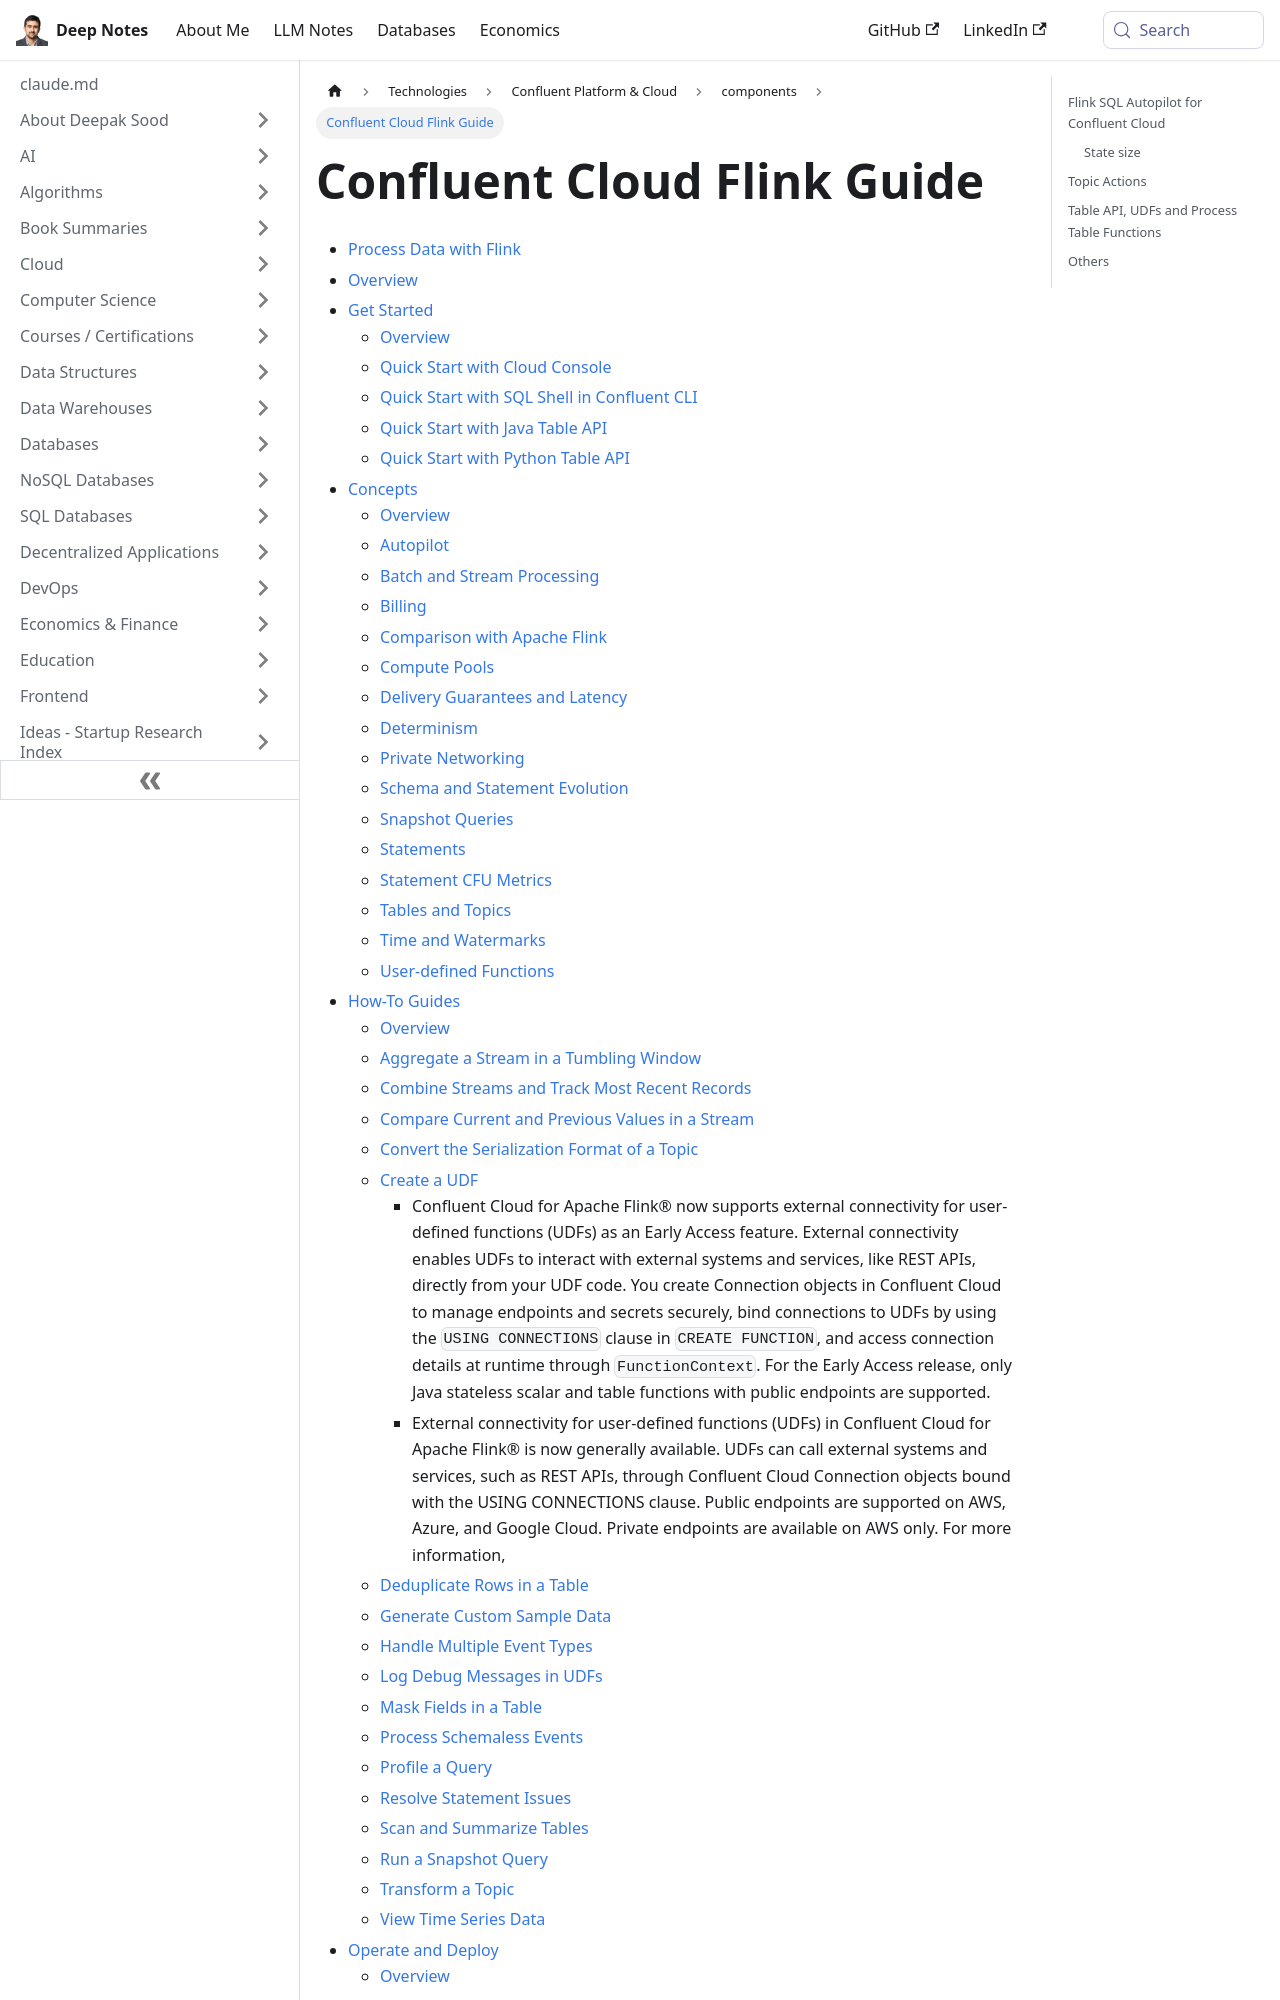

repository: deepaksood619/deepaksood619.github.io · page: technologies/confluent/confluent-cloud-flink/index.html · generator: docusaurus

---
slug: /technologies/confluent/confluent-cloud-flink
title: Confluent Cloud Flink Guide
description: Discover how to process data using Flink on Confluent Cloud with our comprehensive overview and quick start guides.
created: 2026-01-28
updated: 2026-03-20
---
- [Process Data with Flink](https://docs.confluent.io/cloud/current/flink/index.html)
- [Overview](https://docs.confluent.io/cloud/current/flink/overview.html)
- [Get Started](https://docs.confluent.io/cloud/current/flink/get-started/index.html)
	- [Overview](https://docs.confluent.io/cloud/current/flink/get-started/overview.html)
	- [Quick Start with Cloud Console](https://docs.confluent.io/cloud/current/flink/get-started/quick-start-cloud-console.html)
	- [Quick Start with SQL Shell in Confluent CLI](https://docs.confluent.io/cloud/current/flink/get-started/quick-start-shell.html)
	- [Quick Start with Java Table API](https://docs.confluent.io/cloud/current/flink/get-started/quick-start-java-table-api.html)
	- [Quick Start with Python Table API](https://docs.confluent.io/cloud/current/flink/get-started/quick-start-python-table-api.html)
- [Concepts](https://docs.confluent.io/cloud/current/flink/concepts/index.html)
	- [Overview](https://docs.confluent.io/cloud/current/flink/concepts/overview.html)
	- [Autopilot](https://docs.confluent.io/cloud/current/flink/concepts/autopilot.html)
	- [Batch and Stream Processing](https://docs.confluent.io/cloud/current/flink/concepts/batch-and-stream-processing.html)
	- [Billing](https://docs.confluent.io/cloud/current/flink/concepts/flink-billing.html)
	- [Comparison with Apache Flink](https://docs.confluent.io/cloud/current/flink/concepts/comparison-with-apache-flink.html)
	- [Compute Pools](https://docs.confluent.io/cloud/current/flink/concepts/compute-pools.html)
	- [Delivery Guarantees and Latency](https://docs.confluent.io/cloud/current/flink/concepts/delivery-guarantees.html)
	- [Determinism](https://docs.confluent.io/cloud/current/flink/concepts/determinism.html)
	- [Private Networking](https://docs.confluent.io/cloud/current/flink/concepts/flink-private-networking.html)
	- [Schema and Statement Evolution](https://docs.confluent.io/cloud/current/flink/concepts/schema-statement-evolution.html)
	- [Snapshot Queries](https://docs.confluent.io/cloud/current/flink/concepts/snapshot-queries.html)
	- [Statements](https://docs.confluent.io/cloud/current/flink/concepts/statements.html)
	- [Statement CFU Metrics](https://docs.confluent.io/cloud/current/flink/concepts/statement-cfu-metrics.html)
	- [Tables and Topics](https://docs.confluent.io/cloud/current/flink/concepts/dynamic-tables.html)
	- [Time and Watermarks](https://docs.confluent.io/cloud/current/flink/concepts/timely-stream-processing.html)
	- [User-defined Functions](https://docs.confluent.io/cloud/current/flink/concepts/user-defined-functions.html)
- [How-To Guides](https://docs.confluent.io/cloud/current/flink/how-to-guides/index.html)
	- [Overview](https://docs.confluent.io/cloud/current/flink/how-to-guides/overview.html)
	- [Aggregate a Stream in a Tumbling Window](https://docs.confluent.io/cloud/current/flink/how-to-guides/aggregate-tumbling-window.html)
	- [Combine Streams and Track Most Recent Records](https://docs.confluent.io/cloud/current/flink/how-to-guides/combine-and-track-most-recent-records.html)
	- [Compare Current and Previous Values in a Stream](https://docs.confluent.io/cloud/current/flink/how-to-guides/compare-current-and-previous-values.html)
	- [Convert the Serialization Format of a Topic](https://docs.confluent.io/cloud/current/flink/how-to-guides/convert-serialization-format.html)
	- [Create a UDF](https://docs.confluent.io/cloud/current/flink/how-to-guides/create-udf.html)
		- Confluent Cloud for Apache Flink® now supports external connectivity for user-defined functions (UDFs) as an Early Access feature. External connectivity enables UDFs to interact with external systems and services, like REST APIs, directly from your UDF code. You create Connection objects in Confluent Cloud to manage endpoints and secrets securely, bind connections to UDFs by using the `USING CONNECTIONS` clause in `CREATE FUNCTION`, and access connection details at runtime through `FunctionContext`. For the Early Access release, only Java stateless scalar and table functions with public endpoints are supported.
	- [Deduplicate Rows in a Table](https://docs.confluent.io/cloud/current/flink/how-to-guides/deduplicate-rows.html)
	- [Generate Custom Sample Data](https://docs.confluent.io/cloud/current/flink/how-to-guides/custom-sample-data.html)
	- [Handle Multiple Event Types](https://docs.confluent.io/cloud/current/flink/how-to-guides/multiple-event-types.html)
	- [Log Debug Messages in UDFs](https://docs.confluent.io/cloud/current/flink/how-to-guides/enable-udf-logging.html)
	- [Mask Fields in a Table](https://docs.confluent.io/cloud/current/flink/how-to-guides/mask-fields.html)
	- [Process Schemaless Events](https://docs.confluent.io/cloud/current/flink/how-to-guides/process-schemaless-events.html)
	- [Profile a Query](https://docs.confluent.io/cloud/current/flink/how-to-guides/profile-query.html)
	- [Resolve Statement Issues](https://docs.confluent.io/cloud/current/flink/how-to-guides/resolve-common
